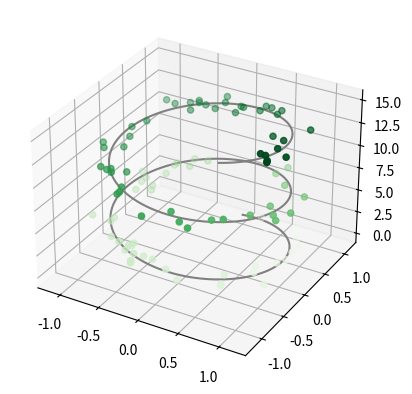

The script that saved this image:

from mpl_toolkits import mplot3d
import numpy as np
import matplotlib.pyplot as plt

ax = plt.axes(projection='3d')

# Data for a three-dimensional line
zline = np.linspace(0, 15, 1000)
xline = np.sin(zline)
yline = np.cos(zline)
ax.plot3D(xline, yline, zline, 'gray')

# Data for three-dimensional scattered points
zdata = 15 * np.random.random(100)
xdata = np.sin(zdata) + 0.1 * np.random.randn(100)
ydata = np.cos(zdata) + 0.1 * np.random.randn(100)
ax.scatter3D(xdata, ydata, zdata, c=zdata, cmap='Greens')
plt.show()